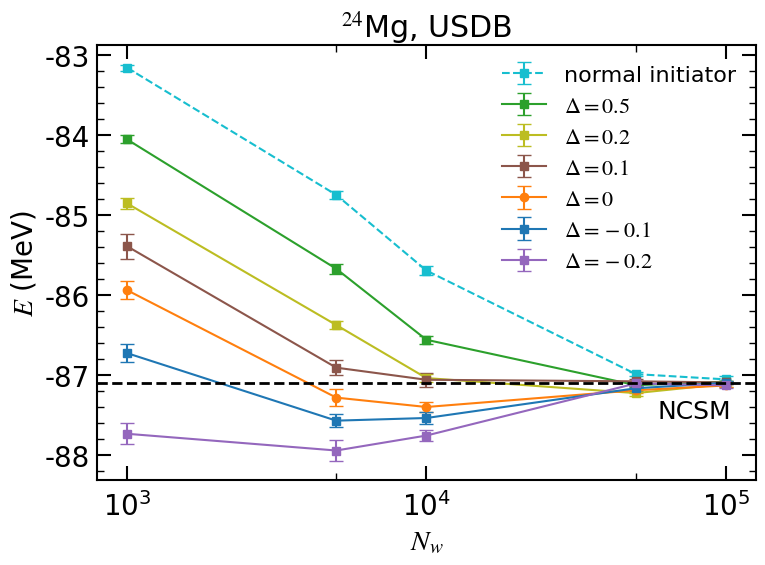

Python code for this plot:
import matplotlib.pyplot as plt
import numpy as np
from matplotlib.ticker import LogLocator, NullFormatter
from matplotlib.transforms import blended_transform_factory

# ==========================================
# 1. 数据
# ==========================================
E_exact = -87.104449  # 精确解 (MeV)，不需要就设为 None
title = r"$^{24}$Mg, USDB"
output_name = "Mg24_USDB_as_Nwconv"
mode = "show"  # "show" 或 "save"

datasets = [
    {
        "Nw": [1e3, 5e3, 1e4, 5e4, 1e5],
        "E": [-83.155075, -84.748835, -85.696193, -86.992861, -87.058679],
        "E_err": [0.038018, 0.047494, 0.053479, 0.029766, 0.047259],
        "label": r"normal initiator",
        "color": "tab:cyan",
        "fmt": "s--",
    },
    {
        "Nw": [1e3, 5e3, 1e4, 5e4, 1e5],
        "E": [-84.052928, -85.674163, -86.562924, -87.131397, -87.086961],
        "E_err": [0.048269, 0.064248, 0.051015, 0.025993, 0.014237],
        "label": r"$\Delta=0.5$",
        "color": "tab:green",
        "fmt": "s-",
    },
    {
        "Nw": [1e3, 5e3, 1e4, 5e4, 1e5],
        "E": [-84.853691, -86.377999, -87.042250, -87.230619, -87.114738],
        "E_err": [0.070854, 0.055334, 0.052584, 0.032560, 0.040383],
        "label": r"$\Delta=0.2$",
        "color": "tab:olive",
        "fmt": "s-",
    },
    {
        "Nw": [1e3, 5e3, 1e4, 5e4, 1e5],
        "E": [-85.390462, -86.911872, -87.063606, -87.083116, -87.097005],
        "E_err": [0.154909, 0.090890, 0.088253, 0.028915, 0.018603],
        "label": r"$\Delta=0.1$",
        "color": "tab:brown",
        "fmt": "s-",
    },
    {
        "Nw": [1e3, 5e3, 1e4, 5e4, 1e5],
        "E": [-85.940409, -87.286966, -87.404418, -87.194839, -87.134792],
        "E_err": [0.118156, 0.105993, 0.063078, 0.031656, 0.021762],
        "label": r"$\Delta=0$",
        "color": "tab:orange",
        "fmt": "o-",
    },
    {
        "Nw": [1e3, 5e3, 1e4, 5e4, 1e5],
        "E": [-86.729205, -87.575427, -87.542187, -87.170010, -87.101677],
        "E_err": [0.116646, 0.081947, 0.074018, 0.029968, 0.017136],
        "label": r"$\Delta=-0.1$",
        "color": "tab:blue",
        "fmt": "s-",
    },
    {
        "Nw": [1e3, 5e3, 1e4, 5e4, 1e5],
        "E": [-87.739480, -87.949175, -87.761729, -87.109748, -87.133592],
        "E_err": [0.133025, 0.126710, 0.065572, 0.029827, 0.029629],
        "label": r"$\Delta=-0.2$",
        "color": "tab:purple",
        "fmt": "s-",
    },
    # {
    #     "Nw": [1e3, 5e3, 1e4, 5e4, 1e5],
    #     "E": [-92.422889, -89.390912, -88.362046, -87.181605, -87.119271],
    #     "E_err": [0.115339, 0.111314, 0.051155, 0.039317, 0.018922],
    #     "label": r"$\Delta=-0.5$",
    #     "color": "tab:red",
    #     "fmt": "s-",
    # },
    # 继续添加更多线 ...
]

# ==========================================
# 2. 绘图配置
# ==========================================
plt.rcParams["font.family"] = "Times New Roman"
plt.rcParams["mathtext.fontset"] = "stix"
plt.rcParams["font.size"] = 18
config = {
    "xtick.direction": "in",
    "ytick.direction": "in",
    "xtick.top": True,
    "ytick.right": True,
    "axes.linewidth": 1.5,
    "xtick.major.width": 1.5,
    "ytick.major.width": 1.5,
    "xtick.major.size": 10.0,
    "ytick.major.size": 10.0,
    "xtick.minor.visible": True,
    "ytick.minor.visible": True,
    "xtick.minor.width": 1.0,
    "ytick.minor.width": 1.0,
    "xtick.minor.size": 5.0,
    "ytick.minor.size": 5.0,
    "axes.labelsize": 20,
    "xtick.labelsize": 20,
    "ytick.labelsize": 20,
    "legend.fontsize": 16,
}
plt.rcParams.update(config)

# ==========================================
# 3. 开始绘图
# ==========================================
plt.figure(figsize=(8, 6))

for ds in datasets:
    yerr = np.asarray(ds["E_err"], dtype=float) if ds["E_err"] else None
    plt.errorbar(
        np.asarray(ds["Nw"], dtype=float),
        np.asarray(ds["E"], dtype=float),
        yerr=yerr,
        fmt=ds["fmt"],
        color=ds["color"],
        capsize=5,
        linewidth=1.5,
        markersize=6,
        label=ds["label"],
    )

# 严格解水平线
if E_exact is not None:
    plt.axhline(
        y=E_exact,
        color="black",
        linestyle="--",
        linewidth=2,
        # label="NCSM",
        zorder=5,
    )
    trans = blended_transform_factory(plt.gca().transAxes, plt.gca().transData)
    plt.gca().text(
        0.85,
        E_exact - 0.5,
        "NCSM",
        fontsize=18,
        ha="left",
        va="bottom",
        transform=trans,
    )

# ==========================================
# 4. 标签与修饰
# ==========================================
plt.xscale("log")

# 次刻度只在 5×10^n 处
ax = plt.gca()

# ax.set_xlim(left=1e3)

ax.xaxis.set_minor_locator(LogLocator(subs=(5,), numticks=10))
ax.xaxis.set_minor_formatter(NullFormatter())

# 刻度标签往外推，不那么拥挤
ax.tick_params(axis="x", which="major", pad=8)
ax.tick_params(axis="y", which="major", pad=5)

# ax.set_ylim(-180, -120)

plt.xlabel(r"$N_w$")
plt.ylabel(r"$E$ (MeV)")
if title is not None:
    plt.title(title)

ax.legend(frameon=False, loc="upper right")
plt.tight_layout()

# 图中添加文字
# ax.text(
#     0.5,
#     0.2,
#     r"$\text{dimension} = 3060$",
#     transform=ax.transAxes,
#     fontsize=16,
#     verticalalignment="top",
# )
# ax.text(
#     0.5,
#     0.3,
#     r"$\text{plateau} \approx 1.8\times 10^3$",
#     transform=ax.transAxes,
#     fontsize=16,
#     verticalalignment="top",
# )

# ==========================================
# 5. 输出
# ==========================================
if mode == "show":
    plt.show()
elif mode == "save":
    plt.savefig(f"{output_name}.pdf", bbox_inches="tight")
    plt.close()
    with open(f"{output_name}.txt", "w") as f:
        f.write(f"# title: {title}\n")
        f.write(f"# E_exact (MeV): {E_exact}\n\n")
        for ds in datasets:
            f.write(f"# --- {ds['label']} ---\n")
            f.write(f"Nw_list    = {ds['Nw']}\n")
            f.write(f"E_list     = {ds['E']}\n")
            f.write(f"E_err_list = {ds['E_err']}\n\n")
    print(f"已保存图片：{output_name}.pdf")
    print(f"已保存数据：{output_name}.txt")
else:
    raise ValueError(f"mode 必须是 'show' 或 'save'，当前值为 '{mode}'")
